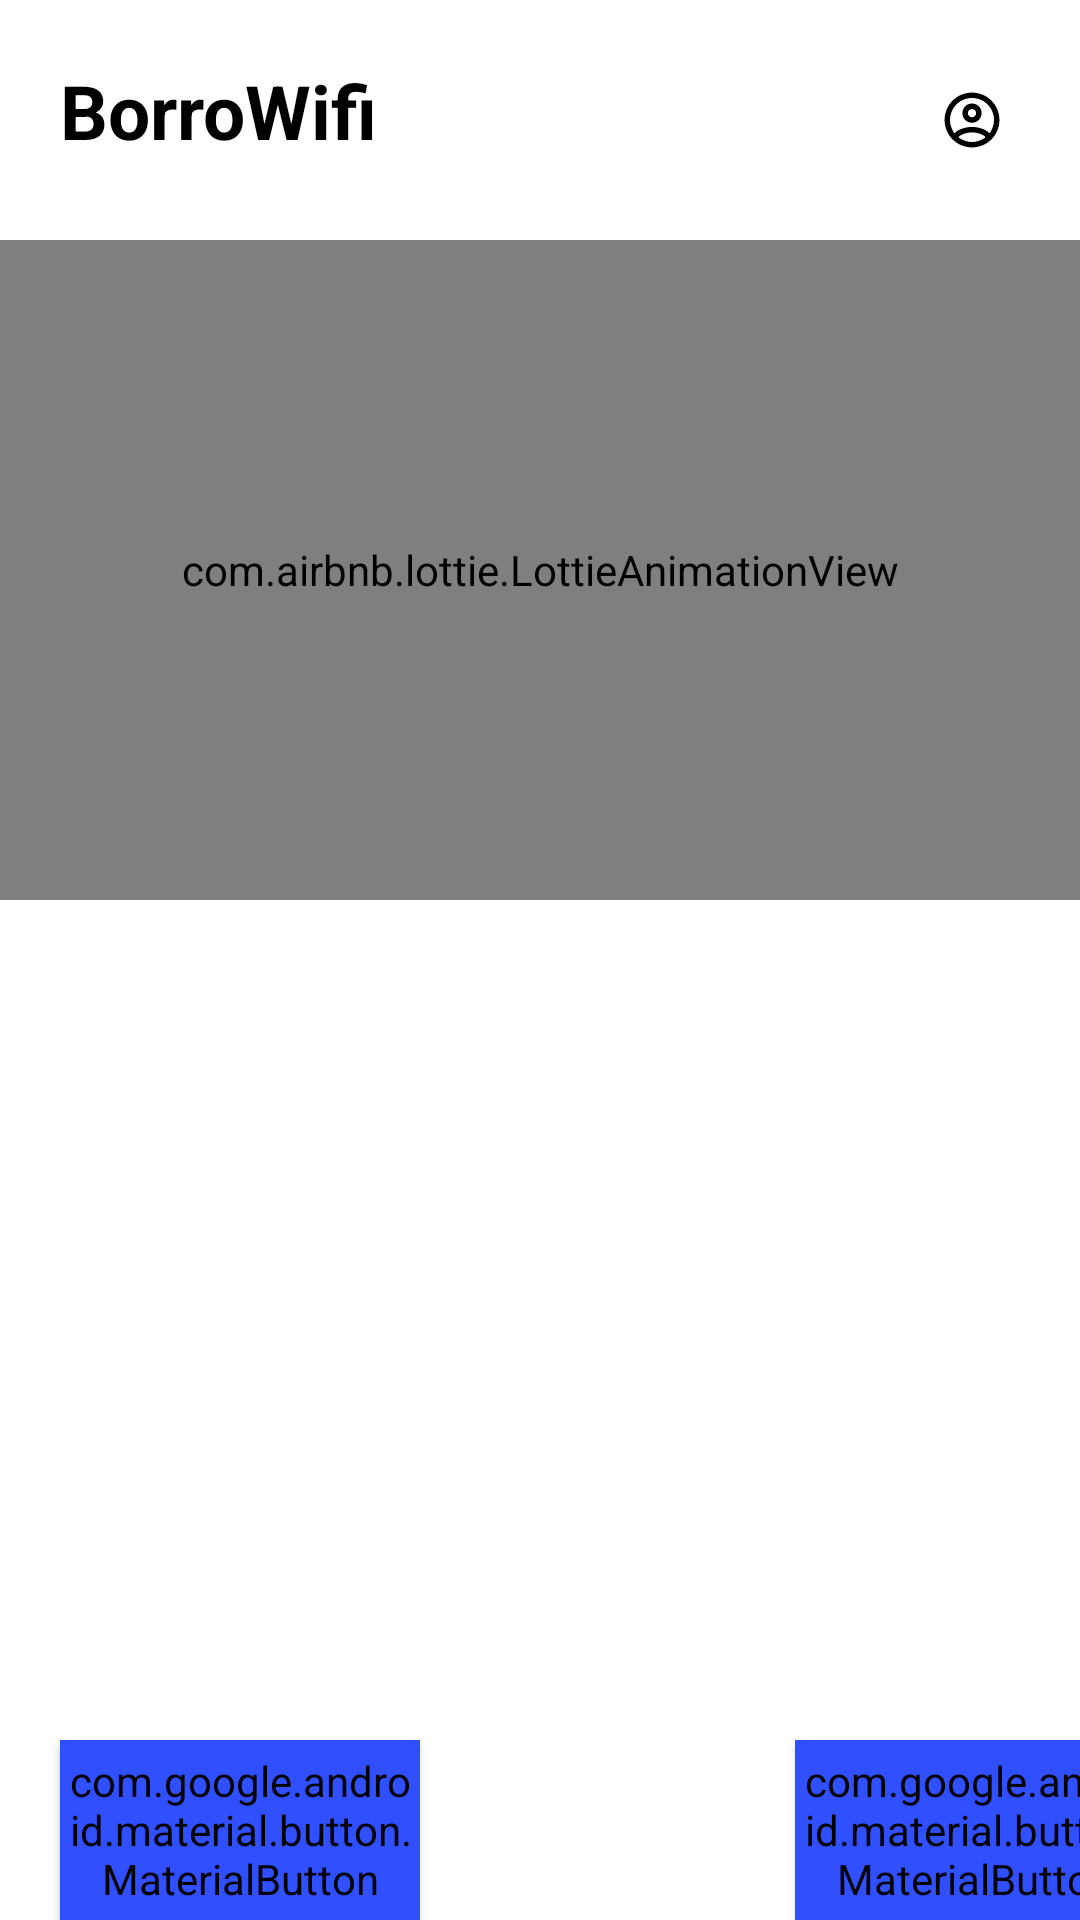

Produce the Android XML layout that renders to this screen, including the resource entries it uses.
<!-- AndroidManifest.xml: application theme AppTheme -->
<!-- res/layout/activity_main.xml -->
<?xml version="1.0" encoding="utf-8"?>
<LinearLayout
    xmlns:app="http://schemas.android.com/apk/res-auto"
    xmlns:android="http://schemas.android.com/apk/res/android"
    android:orientation="vertical" android:layout_width="match_parent"
    android:layout_height="match_parent">

    <LinearLayout
        android:layout_width="match_parent"
        android:layout_height="match_parent"
        android:orientation="vertical">

        <LinearLayout
            android:layout_width="match_parent"
            android:layout_height="80dp"
            android:orientation="horizontal"
            android:weightSum="5">

            <TextView
                android:layout_weight="4"
                android:layout_width="0dp"
                android:layout_height="match_parent"
                android:text="BorroWifi"
                android:textStyle="bold"
                android:textSize="25dp"
                android:padding="20dp"
                android:textColor="#000000"/>

            <ImageView
                android:id="@+id/dev_details"
                android:clickable="true"
                android:onClick="about"
                android:layout_width="0dp"
                android:layout_weight="1"
                android:layout_height="match_parent"
                android:src="@drawable/account_circle_outline"
                android:padding="25dp"/>


        </LinearLayout>


        <LinearLayout
            android:layout_width="match_parent"
            android:layout_height="match_parent"
            android:orientation="vertical">

            <com.airbnb.lottie.LottieAnimationView
                android:id="@+id/wifi_animation"
                android:layout_width="match_parent"
                android:layout_height="220dp"
                android:scaleType="centerCrop"
                app:layout_constraintStart_toStartOf="parent"
                app:lottie_autoPlay="true"
                app:lottie_fileName="wifi.json"
                app:lottie_loop="true" />

            <LinearLayout
                android:layout_width="match_parent"
                android:layout_height="wrap_content"
                android:orientation="vertical">


                <ListView
                    android:id="@+id/wifiList"
                    android:layout_width="match_parent"
                    android:layout_height="224dp"
                    android:layout_marginLeft="10dp"
                    android:layout_marginTop="10dp"
                    android:layout_marginRight="10dp"
                    android:layout_marginBottom="20dp"
                    android:layout_weight="0.75"
                    android:choiceMode="singleChoice"
                    android:padding="10dp" />

                <TextView
                    android:id="@+id/mac"
                    android:layout_width="match_parent"
                    android:layout_height="wrap_content"
                    android:layout_marginBottom="20dp"
                    android:padding="10dp"
                    android:textSize="20dp"
                    android:textAlignment="center"/>

                <LinearLayout
                    android:layout_width="match_parent"
                    android:layout_height="wrap_content"
                    android:orientation="horizontal"
                    android:weightSum="2">

                    <com.google.android.material.button.MaterialButton
                        android:id="@+id/scanBtn"
                        style="@style/AppTheme.Button"
                        android:layout_width="120dp"
                        android:layout_height="60dp"
                        android:layout_gravity="bottom"
                        android:layout_marginLeft="20dp"
                        android:backgroundTint="#304fff"
                        android:text="Connect"
                        android:textColor="#ffffff"
                        android:textSize="16dp"
                        app:cornerRadius="40dp"
                        app:layout_constraintBottom_toBottomOf="parent"
                        app:layout_constraintTop_toBottomOf="@+id/connected_animation"
                        />

                    <com.google.android.material.button.MaterialButton
                        android:id="@+id/nextBtn"
                        style="@style/AppTheme.Button"
                        android:layout_width="120dp"
                        android:layout_height="60dp"
                        android:layout_gravity="right"
                        android:backgroundTint="#304fff"
                        android:text="Next"
                        android:textColor="#ffffff"
                        android:textSize="16dp"
                        app:cornerRadius="40dp"
                        android:layout_marginLeft="125dp"
                        app:layout_constraintBottom_toBottomOf="parent"
                        app:layout_constraintTop_toBottomOf="@+id/connected_animation"
                         />

                </LinearLayout>
            </LinearLayout>
        </LinearLayout>
    </LinearLayout>
</LinearLayout>
<!-- resources referenced by this layout -->
<resources>
  <!-- drawable account_circle_outline (drawable) -->
  <vector xmlns:android="http://schemas.android.com/apk/res/android"
      android:height="24dp"
      android:width="24dp"
      android:viewportWidth="24"
      android:viewportHeight="24">
      <path android:fillColor="#000" android:pathData="M12,2A10,10 0 0,0 2,12A10,10 0 0,0 12,22A10,10 0 0,0 22,12A10,10 0 0,0 12,2M7.07,18.28C7.5,17.38 10.12,16.5 12,16.5C13.88,16.5 16.5,17.38 16.93,18.28C15.57,19.36 13.86,20 12,20C10.14,20 8.43,19.36 7.07,18.28M18.36,16.83C16.93,15.09 13.46,14.5 12,14.5C10.54,14.5 7.07,15.09 5.64,16.83C4.62,15.5 4,13.82 4,12C4,7.59 7.59,4 12,4C16.41,4 20,7.59 20,12C20,13.82 19.38,15.5 18.36,16.83M12,6C10.06,6 8.5,7.56 8.5,9.5C8.5,11.44 10.06,13 12,13C13.94,13 15.5,11.44 15.5,9.5C15.5,7.56 13.94,6 12,6M12,11A1.5,1.5 0 0,1 10.5,9.5A1.5,1.5 0 0,1 12,8A1.5,1.5 0 0,1 13.5,9.5A1.5,1.5 0 0,1 12,11Z" />
  </vector>
  <style name="AppTheme.Button" parent="Widget.AppCompat.Button.Colored">
          <item name="colorButtonNormal">#2196f3</item>
          <item name="android:textColor">#ffffff</item>
          <item name="android:background">@drawable/arrow</item>
      </style>
  <style name="AppTheme" parent="Theme.AppCompat.Light.NoActionBar">
          
          <item name="colorPrimary">@color/colorPrimary</item>
          <item name="colorPrimaryDark">@color/colorPrimaryDark</item>
          <item name="colorAccent">@color/colorAccent</item>
          <item name="android:windowBackground">@color/background</item>
          <item name="android:colorBackground">@color/background</item>
      </style>
  <color name="colorPrimary">#313131</color>
  <color name="colorPrimaryDark">#222222</color>
  <color name="colorAccent">#272727</color>
  <color name="background">#FFFFFF</color>
</resources>
